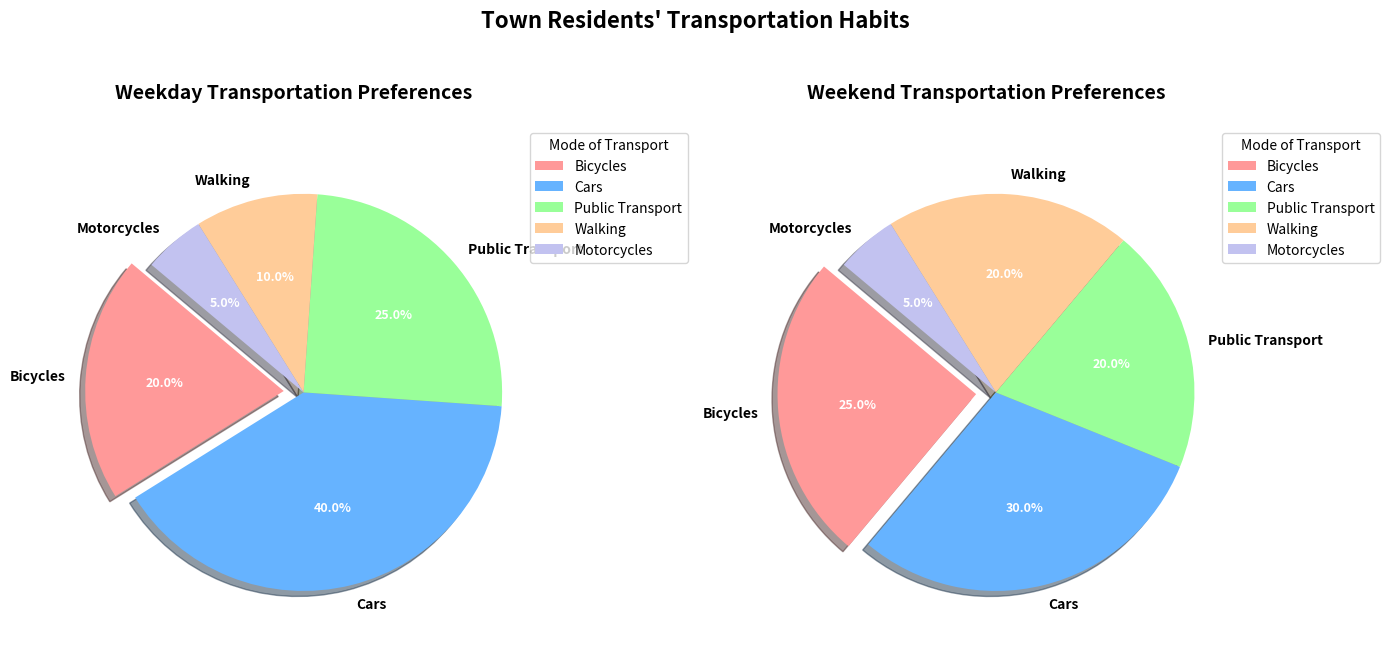

The matplotlib source for this figure:
import matplotlib.pyplot as plt
import numpy as np

# Backstory: We're analyzing the transportation preferences of a small town's residents. 
# The data shows the percentage that each mode of transportation is used during weekdays and weekends.
modes_of_transport = ['Bicycles', 'Cars', 'Public Transport', 'Walking', 'Motorcycles']
weekday_usage = [20, 40, 25, 10, 5]
weekend_usage = [25, 30, 20, 20, 5]

# Colors for the different modes of transportation
colors = ['#ff9999','#66b3ff','#99ff99','#ffcc99','#c2c2f0']
explode = (0.1, 0, 0, 0, 0)  # Explode the first slice to highlight Bicycles on the first chart

# Create subplots: one for weekday usage and one for weekend usage
fig, (ax1, ax2) = plt.subplots(1, 2, figsize=(14, 7))

# Plot the weekday pie chart
wedges1, texts1, autotexts1 = ax1.pie(
    weekday_usage,
    labels=modes_of_transport,
    autopct='%1.1f%%',
    startangle=140,
    colors=colors,
    explode=explode,
    shadow=True
)

# Customize label and text appearance for the weekday chart
plt.setp(texts1, size=10, weight='bold')
plt.setp(autotexts1, size=9, weight='bold', color='white')

# Title for the weekday pie chart
ax1.set_title("Weekday Transportation Preferences", fontsize=14, fontweight='bold', pad=20)
ax1.axis('equal')

# Add legend for the weekday chart
ax1.legend(wedges1, modes_of_transport, title="Mode of Transport", loc="upper left", bbox_to_anchor=(1, 0, 0.5, 1))

# Plot the weekend pie chart
wedges2, texts2, autotexts2 = ax2.pie(
    weekend_usage,
    labels=modes_of_transport,
    autopct='%1.1f%%',
    startangle=140,
    colors=colors,
    explode=explode,
    shadow=True
)

# Customize label and text appearance for the weekend chart
plt.setp(texts2, size=10, weight='bold')
plt.setp(autotexts2, size=9, weight='bold', color='white')

# Title for the weekend pie chart
ax2.set_title("Weekend Transportation Preferences", fontsize=14, fontweight='bold', pad=20)
ax2.axis('equal')

# Add legend for the weekend chart
ax2.legend(wedges2, modes_of_transport, title="Mode of Transport", loc="upper left", bbox_to_anchor=(1, 0, 0.5, 1))

# Main title for the overall chart
fig.suptitle("Town Residents' Transportation Habits", fontsize=16, fontweight='bold')

# Adjust layout to prevent overlap
plt.tight_layout(rect=[0, 0.03, 1, 0.95])

# Show the plot
plt.show()
